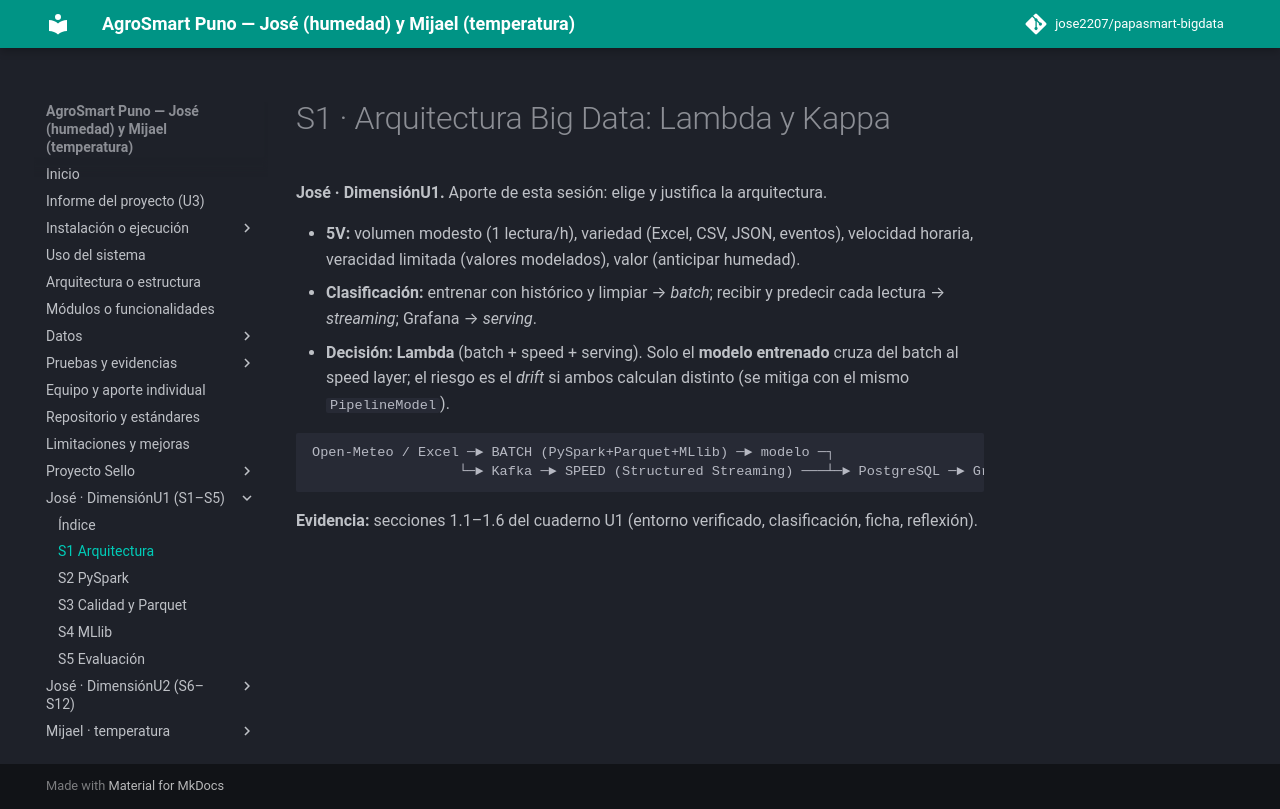

repository: jose2207/papasmart-bigdata · page: unidad1/s01-arquitectura/index.html · generator: mkdocs

# S1 · Arquitectura Big Data: Lambda y Kappa

**José · DimensiónU1.** Aporte de esta sesión: elige y justifica la arquitectura.

- **5V:** volumen modesto (1 lectura/h), variedad (Excel, CSV, JSON, eventos), velocidad horaria, veracidad limitada (valores modelados), valor (anticipar humedad).
- **Clasificación:** entrenar con histórico y limpiar → *batch*; recibir y predecir cada lectura → *streaming*; Grafana → *serving*.
- **Decisión:** **Lambda** (batch + speed + serving). Solo el **modelo entrenado** cruza del batch al speed layer; el riesgo es el *drift* si ambos calculan distinto (se mitiga con el mismo `PipelineModel`).

```
Open-Meteo / Excel ─► BATCH (PySpark+Parquet+MLlib) ─► modelo ─┐
                  └─► Kafka ─► SPEED (Structured Streaming) ───┴─► PostgreSQL ─► Grafana
```
**Evidencia:** secciones 1.1–1.6 del cuaderno U1 (entorno verificado, clasificación, ficha, reflexión).
